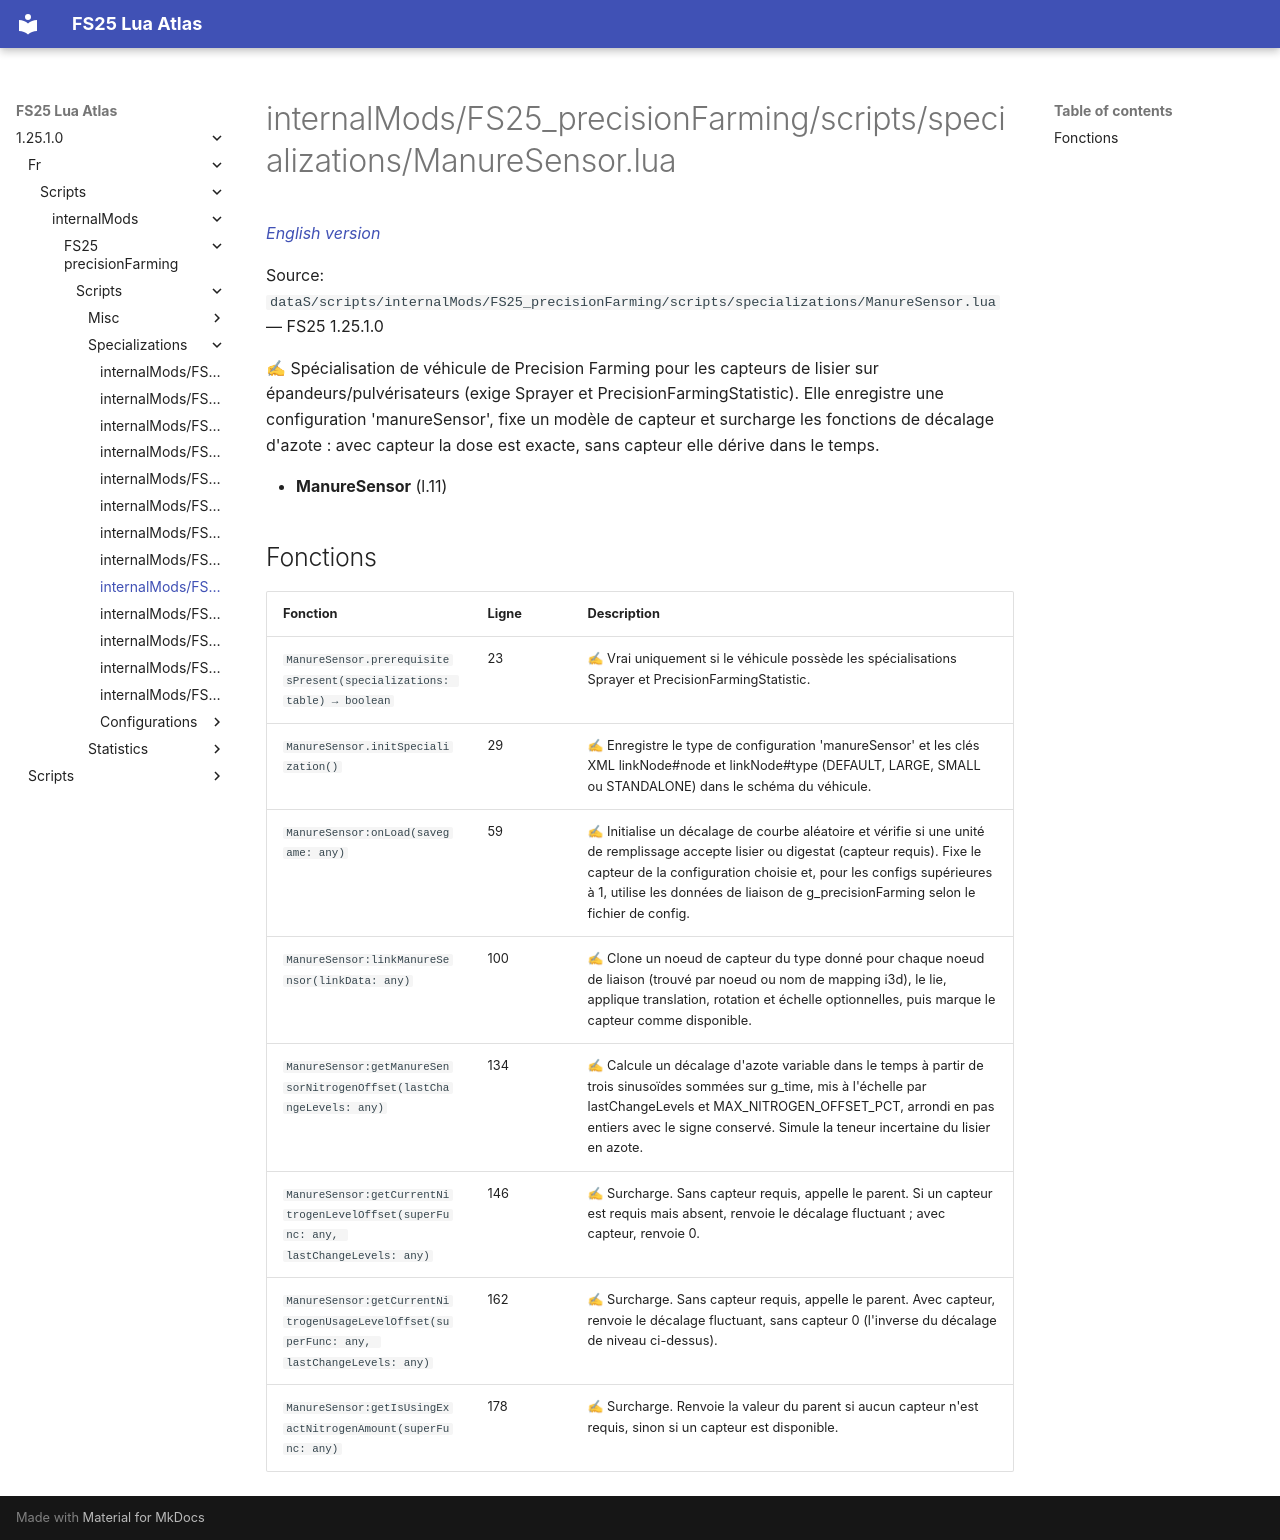

repository: Tim0219800/fs25-lua-atlas · page: 1.25.1.0/fr/scripts/internalMods/FS25_precisionFarming/scripts/specializations/ManureSensor.html · generator: mkdocs

# internalMods/FS25_precisionFarming/scripts/specializations/ManureSensor.lua

*[English version](../../../../../../scripts/internalMods/FS25_precisionFarming/scripts/specializations/ManureSensor.md)*

Source: `dataS/scripts/internalMods/FS25_precisionFarming/scripts/specializations/ManureSensor.lua` — FS25 1.25.1.0

✍ Spécialisation de véhicule de Precision Farming pour les capteurs de lisier sur épandeurs/pulvérisateurs (exige Sprayer et PrecisionFarmingStatistic). Elle enregistre une configuration 'manureSensor', fixe un modèle de capteur et surcharge les fonctions de décalage d'azote : avec capteur la dose est exacte, sans capteur elle dérive dans le temps.

- **ManureSensor** (l.11)

## Fonctions

| Fonction | Ligne | Description |
|---|---|---|
| `ManureSensor.prerequisitesPresent(specializations: table) → boolean` | 23 | ✍ Vrai uniquement si le véhicule possède les spécialisations Sprayer et PrecisionFarmingStatistic. |
| `ManureSensor.initSpecialization()` | 29 | ✍ Enregistre le type de configuration 'manureSensor' et les clés XML linkNode#node et linkNode#type (DEFAULT, LARGE, SMALL ou STANDALONE) dans le schéma du véhicule. |
| `ManureSensor:onLoad(savegame: any)` | 59 | ✍ Initialise un décalage de courbe aléatoire et vérifie si une unité de remplissage accepte lisier ou digestat (capteur requis). Fixe le capteur de la configuration choisie et, pour les configs supérieures à 1, utilise les données de liaison de g_precisionFarming selon le fichier de config. |
| `ManureSensor:linkManureSensor(linkData: any)` | 100 | ✍ Clone un noeud de capteur du type donné pour chaque noeud de liaison (trouvé par noeud ou nom de mapping i3d), le lie, applique translation, rotation et échelle optionnelles, puis marque le capteur comme disponible. |
| `ManureSensor:getManureSensorNitrogenOffset(lastChangeLevels: any)` | 134 | ✍ Calcule un décalage d'azote variable dans le temps à partir de trois sinusoïdes sommées sur g_time, mis à l'échelle par lastChangeLevels et MAX_NITROGEN_OFFSET_PCT, arrondi en pas entiers avec le signe conservé. Simule la teneur incertaine du lisier en azote. |
| `ManureSensor:getCurrentNitrogenLevelOffset(superFunc: any, lastChangeLevels: any)` | 146 | ✍ Surcharge. Sans capteur requis, appelle le parent. Si un capteur est requis mais absent, renvoie le décalage fluctuant ; avec capteur, renvoie 0. |
| `ManureSensor:getCurrentNitrogenUsageLevelOffset(superFunc: any, lastChangeLevels: any)` | 162 | ✍ Surcharge. Sans capteur requis, appelle le parent. Avec capteur, renvoie le décalage fluctuant, sans capteur 0 (l'inverse du décalage de niveau ci-dessus). |
| `ManureSensor:getIsUsingExactNitrogenAmount(superFunc: any)` | 178 | ✍ Surcharge. Renvoie la valeur du parent si aucun capteur n'est requis, sinon si un capteur est disponible. |
